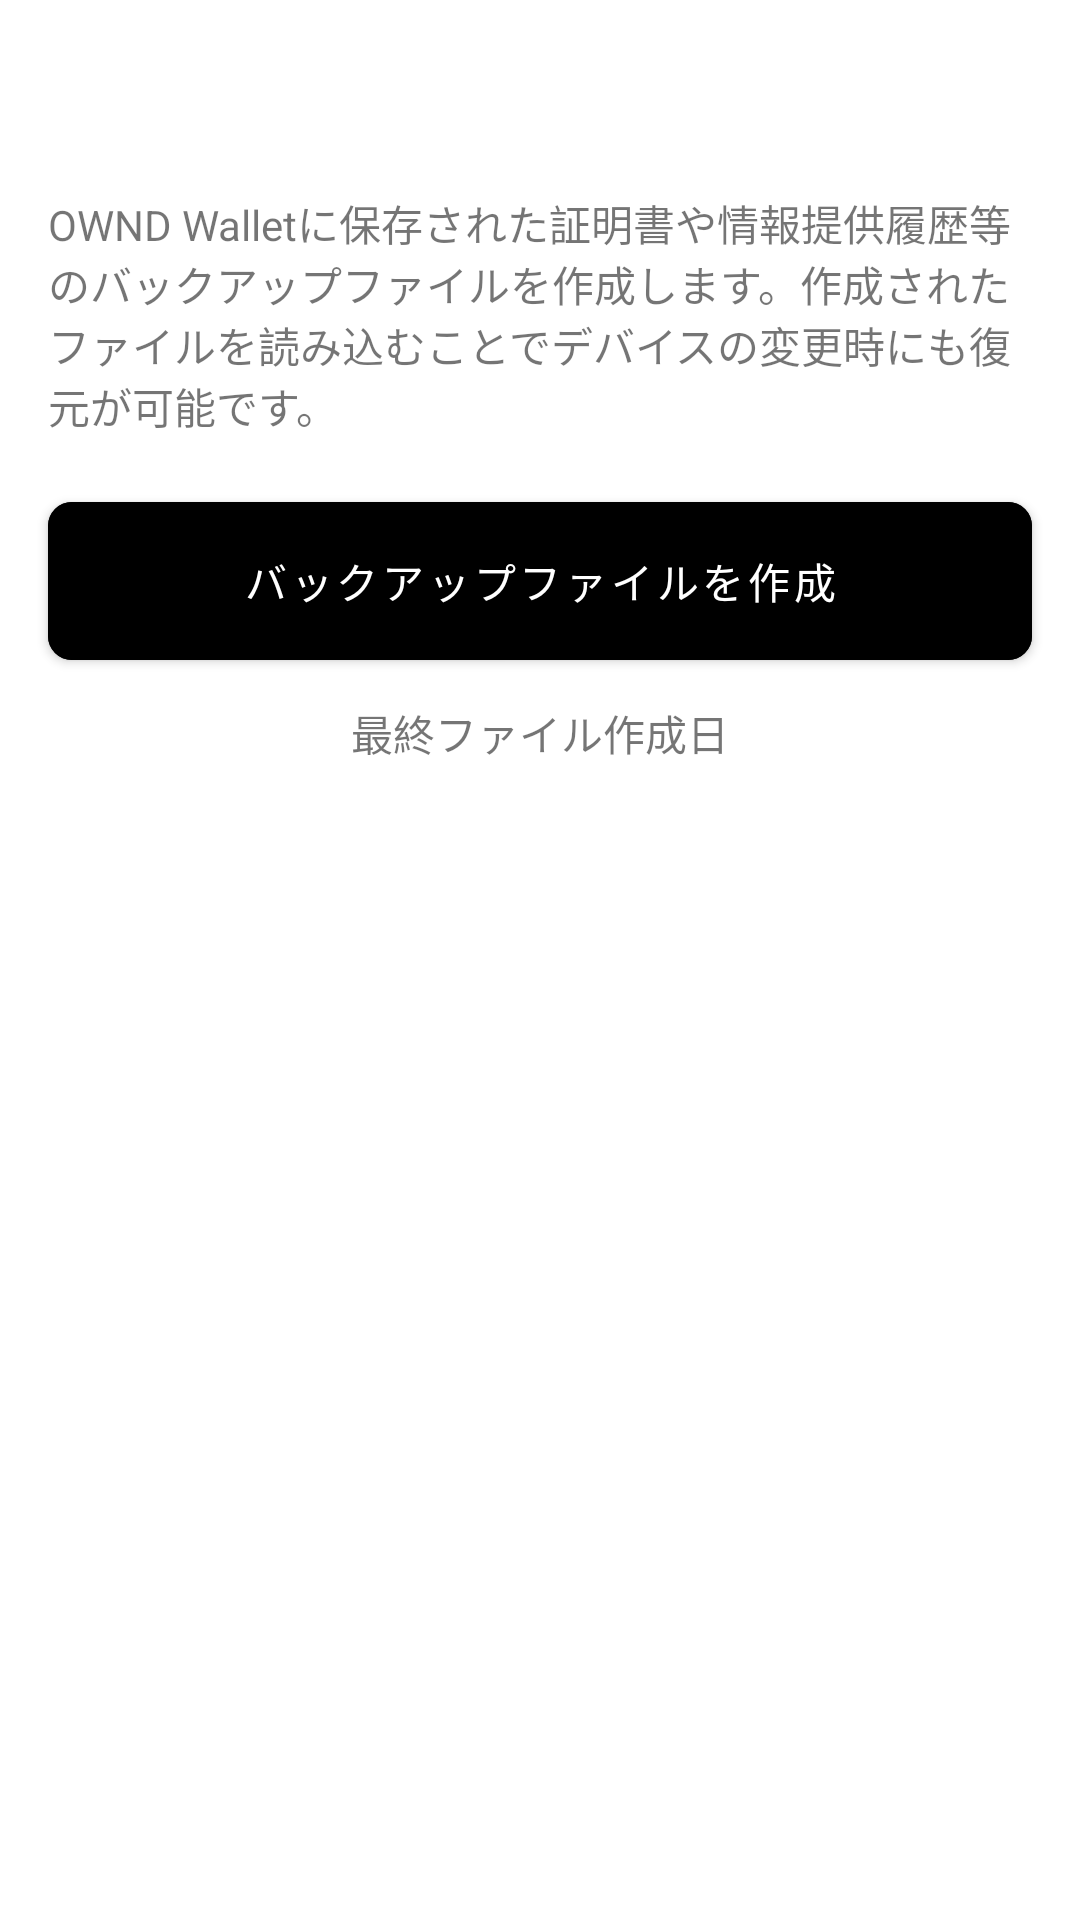

Write the Android layout XML for this screen, with the resource values it uses.
<!-- AndroidManifest.xml: application theme Theme.Tw2023walletandroid -->
<!-- res/layout/fragment_backup.xml -->
<?xml version="1.0" encoding="utf-8"?>
<androidx.constraintlayout.widget.ConstraintLayout xmlns:android="http://schemas.android.com/apk/res/android"
    xmlns:tools="http://schemas.android.com/tools"
    android:layout_width="match_parent"
    android:layout_height="match_parent"
    xmlns:app="http://schemas.android.com/apk/res-auto"
    tools:context=".ui.backup.BackupFragment">

    <TextView
        android:id="@+id/description"
        android:layout_width="wrap_content"
        android:layout_height="wrap_content"
        android:text="@string/create_backup_file_description"
        android:layout_marginTop="64dp"
        android:paddingHorizontal="16dp"
        app:layout_constraintTop_toTopOf="parent"
        app:layout_constraintStart_toStartOf="parent"
        app:layout_constraintEnd_toEndOf="parent"
        />

    <com.google.android.material.button.MaterialButton
        android:id="@+id/backup_button"
        android:layout_width="match_parent"
        android:layout_height="wrap_content"
        android:layout_margin="16dp"
        android:backgroundTint="@color/filledButtonBackgroundColor"
        android:contentDescription="@string/backup_button_description"
        android:padding="16dp"
        android:text="@string/create_backup_file"
        android:textColor="@color/filledButtonTextColor"
        app:cornerRadius="8dp"
        app:layout_constraintTop_toBottomOf="@+id/description"
        app:layout_constraintBottom_toTopOf="@+id/last_backup_date_wrapper"
        app:layout_constraintEnd_toEndOf="parent"
        app:layout_constraintStart_toStartOf="parent" />

    <LinearLayout
        android:id="@+id/last_backup_date_wrapper"
        android:layout_width="match_parent"
        android:layout_height="wrap_content"
        app:layout_constraintTop_toBottomOf="@id/backup_button"
        android:padding="8dp"
        android:gravity="center"
        >
        <TextView
            android:id="@+id/last_backup_date_label"
            android:layout_width="wrap_content"
            android:layout_height="wrap_content"
            android:text="@string/last_backup_date"
            />
        <TextView
            android:id="@+id/last_backup_date"
            android:layout_width="wrap_content"
            android:layout_height="wrap_content"
            />
    </LinearLayout>
</androidx.constraintlayout.widget.ConstraintLayout>
<!-- resources referenced by this layout -->
<resources>
  <color name="filledButtonBackgroundColor">@color/black</color>
  <color name="filledButtonTextColor">@color/white</color>
  <string name="backup_button_description">保存する場所を選択してファックアップファイルを生成します</string>
  <string name="create_backup_file">バックアップファイルを作成</string>
  <string name="create_backup_file_description">OWND Walletに保存された証明書や情報提供履歴等のバックアップファイルを作成します。作成されたファイルを読み込むことでデバイスの変更時にも復元が可能です。</string>
  <string name="last_backup_date">最終ファイル作成日</string>
  <style name="Theme.Tw2023walletandroid" parent="Theme.MaterialComponents.DayNight">
          
          <item name="colorPrimary">@color/sumi_900</item>
          <item name="colorPrimaryVariant">@color/purple_700</item>
          <item name="colorOnPrimary">@color/white</item>
          
          <item name="colorSecondary">@color/black</item>
          <item name="colorSecondaryVariant">@color/teal_700</item>
          <item name="colorOnSecondary">@color/white</item>
          
          <item name="android:statusBarColor">?attr/colorPrimaryVariant</item>
          
          <item name="textColorPrimary">@color/textColorPrimary</item>
          <item name="textColorSecondary">@color/textColorSecondary</item>
      </style>
  <color name="black">#FF000000</color>
  <color name="white">#FFFFFFFF</color>
  <color name="sumi_900">#1A1A1C</color>
  <color name="purple_700">#FF3700B3</color>
  <color name="teal_700">#FF018786</color>
  <color name="textColorPrimary">#1A1A1C</color>
  <color name="textColorSecondary">#626264</color>
</resources>
